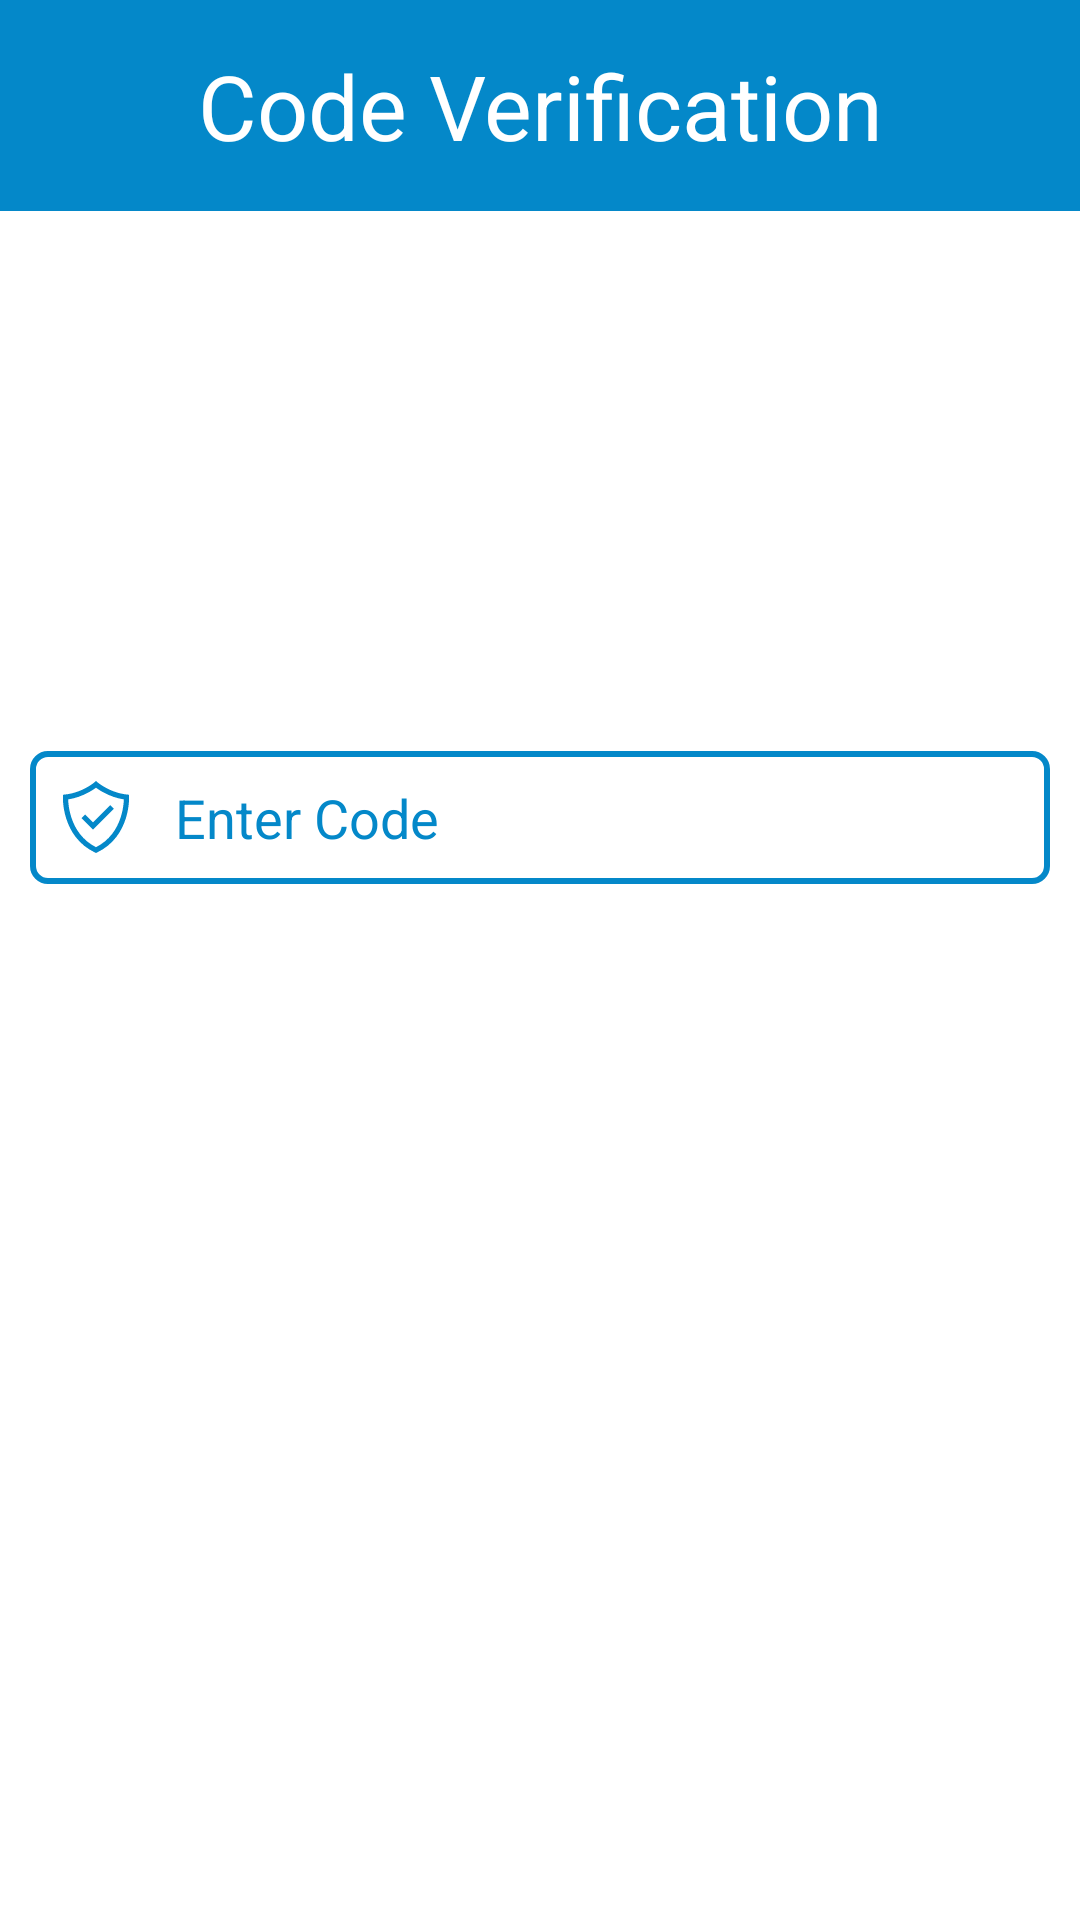

Layout XML and referenced resources for this Android screen:
<!-- AndroidManifest.xml: application theme AppTheme -->
<!-- res/layout/activity_code_.xml -->
<?xml version="1.0" encoding="utf-8"?>

<LinearLayout xmlns:android="http://schemas.android.com/apk/res/android"
    xmlns:tools="http://schemas.android.com/tools"
    android:layout_width="match_parent"
    android:layout_height="match_parent"
    android:background="#ffffff"
    tools:context="com.example.admin.sukam_test.Code_Activity"
    android:orientation="vertical"
    >

    <TextView
        android:layout_width="match_parent"
        android:layout_height="wrap_content"
        android:text="Code Verification"
        android:textColor="#ffffff"
        android:background="@color/app_color"
        android:padding="15dp"
        android:textSize="30dp"
        android:textAlignment="center"


        />

    <EditText
        android:layout_width="match_parent"
        android:layout_height="wrap_content"
        android:id="@+id/cd1"
        android:padding="10dp"
        android:hint=" Enter Code"
        android:textColorHint="@color/app_color"
        android:textColor="@color/app_color"
        android:background="@drawable/border"
        android:drawableLeft="@drawable/verify"
        android:drawablePadding="10dp"
        android:clickable="true"
        android:inputType="textPassword"
        android:layout_marginTop="180dp"
        android:layout_marginLeft="10dp"
        android:layout_marginRight="10dp"
        />


</LinearLayout>
<!-- resources referenced by this layout -->
<resources>
  <color name="app_color">#0488C9</color>
  <!-- drawable border (drawable) -->
  <?xml version="1.0" encoding="utf-8"?>
  
  <shape xmlns:android="http://schemas.android.com/apk/res/android" android:shape="rectangle">
  
      <stroke
          android:color="#0488C9"
          android:width="2dip"/>
  
  <corners
      android:radius="5dp"
      />
  
  </shape>
  <!-- drawable verify (drawable) -->
  <vector android:height="24dp" android:viewportHeight="910.287"
      android:viewportWidth="910.288" android:width="24dp" xmlns:android="http://schemas.android.com/apk/res/android">
      <path android:fillColor="#0488C9" android:pathData="M873.2,202.1l-1.2,-28.5l-28.4,-2.9c-109,-11.2 -202.8,-51.9 -262.2,-84c-65.1,-35.2 -104.6,-68.3 -104.9,-68.6L455.2,0L433.8,18c-0.4,0.3 -39.9,33.4 -105,68.6c-59.4,32.2 -153.2,72.9 -262.2,84l-28.4,2.9l-1.2,28.5c-0.2,5.1 -4.8,126.7 42.1,273.9c27.6,86.9 67.5,164.7 118.6,231.4c64.1,83.7 145.9,149.7 243.2,196.1l14.2,6.8l14.2,-6.8c97.2,-46.4 179,-112.4 243.2,-196.1c51.1,-66.7 91,-144.5 118.6,-231.4C878,328.8 873.4,207.2 873.2,202.1zM455.1,836.9c-81.1,-41.2 -149.7,-97.9 -204.2,-168.6c-46.4,-60.3 -82.8,-131 -108.2,-210.2c-31.1,-96.8 -38.1,-183.1 -39.5,-225.5c43.7,-6.5 87.9,-17.4 131.8,-32.6c42.9,-14.8 85.6,-33.8 126.9,-56.2c41.9,-22.8 73.8,-44.6 93.2,-58.8c19.4,14.2 51.3,36 93.2,58.8c41.3,22.5 84,41.4 126.9,56.2c43.9,15.2 88.1,26.1 131.9,32.6c-1.4,42 -8.2,127.1 -38.8,223.4c-25.3,79.6 -61.7,150.7 -108.1,211.3C605.5,738.5 536.6,795.5 455.1,836.9z"/>
      <path android:fillColor="#0488C9" android:pathData="M635,305l-46,46l-171.6,171.6l-87,-87l-11.8,-11.8l-23.3,23.3l0,0l-23.3,23.3l145.5,145.5l264.3,-264.3z"/>
  </vector>
  <style name="AppTheme" parent="Theme.AppCompat.Light.DarkActionBar">
          
          <item name="colorPrimary">@color/app_color</item>
          <item name="colorPrimaryDark">@color/app_color</item>
          <item name="colorAccent">@color/colorAccent</item>
      </style>
  <color name="colorAccent">#FF4081</color>
</resources>
